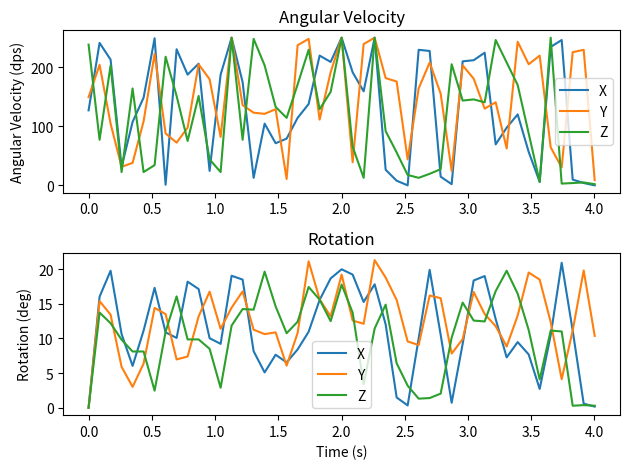

Reproduce this figure in Python.
# Welcome to the IMU gyroscope test script! To proceed, please replace the following variables: 
#   delta_t: the time difference between measurements, in seconds
#   vel_hex_x: hexadecimal values of the x-axis angular velocity readings
#   vel_hex_y: hexadecimal values of the y-axis angular velocity readings
#   vel_hex_z: hexadecimal values of the z-axis angular velocity readings
#   lsb_value: sensitivity in LSB/dps, where LSB = Least Significant Bit and dps = degrees per second

import numpy as np
from functools import reduce
from math import sqrt
import matplotlib
import matplotlib.pyplot as plt

# initializing values
delta_t = 0.087 # measurements taken every 87 ms
vel_hex_x = ['8201', 'F700', 'DA00', '2001', '6E01', '9801', 'FF01', '0102', 'EC01', 'C001', 'D301', '1902', 'C002', 'FFFF', 'B302', '0D02', '6B01', '4901', '5101', '7501', '8D01', 'E101', 'D601', 'FFFF', 'C401', 'A301', 'FFFF', '1B01', '0801', '0001', 'EB00', 'E900', '0F01', '0201', 'D700', 'D900', 'E600', '4700', '6400', '7B00', '3A00', '0600', 'EFFF', 'FBFF', '0A00', '0400', '0000']
vel_hex_y = ['9900', 'D100', '6B00', '2000', '2700', '6F00', 'E400', '5A00', '4A00', '6400', 'D200', 'B800', '5400', 'FFFF', '8B00', '7E00', '7C00', '8400', '0B00', 'F2FF', 'FDFF', '7200', 'C400', 'FFFF', '2800', 'F4FF', 'FFFF', 'BA00', 'B400', '2D00', 'A800', 'D500', '9F00', '1900', 'CFFF', 'B8FF', '84FF', '9000', '4000', 'F8FF', 'D1FF', 'E0FF', '4200', '1F00', 'E6FF', 'EAFF', '0900']
vel_hex_z = ['F402', '4F02', 'D001', '1702', 'A802', '1703', '2304', 'DF03', '9B03', '4D03', '9B03', '2D04', '1705', 'FFFF', '4F05', 'FE03', 'D002', '8802', '7502', 'AF02', 'EB02', '8403', 'A203', 'FFFF', '4303', '0D03', 'FFFF', '5E02', '3902', '1202', '0D02', '1402', '1C02', 'D201', '9301', '9501', '9001', 'FC00', 'D500', 'AE00', '5A00', '0600', 'FFFF', '0300', '0400', '0500', '0200']
lsb_value = 262.144 # LSB/dps

# making arrays of zero
vel_dec_x = np.zeros(len(vel_hex_x))
vel_dec_y = np.zeros(len(vel_hex_x))
vel_dec_z = np.zeros(len(vel_hex_x))

time_array = np.zeros(len(vel_hex_x))
lsb_matrix = np.zeros(len(vel_hex_x))

vel_values_x = np.zeros(len(vel_hex_x))
vel_values_y = np.zeros(len(vel_hex_x))
vel_values_z = np.zeros(len(vel_hex_x))

dist_values_x = np.zeros(len(vel_hex_x))
dist_values_y = np.zeros(len(vel_hex_x))
dist_values_z = np.zeros(len(vel_hex_x))

# filling in time and LSB/g arrays
for i in range(len(time_array)):
    if i > 0:
        time_array[i] = time_array[i - 1] + delta_t

for i in range(len(vel_hex_x)):
    lsb_matrix[i] = lsb_value

# converting angular velocity measurements to dps
for i in range(len(vel_hex_x)): # converting from hexadecimal to decimal
    vel_dec_x[i] = reduce(lambda x, y: x*16 + y, [int(char, 16) for char in vel_hex_x[i]])
    vel_dec_y[i] = reduce(lambda x, y: x*16 + y, [int(char, 16) for char in vel_hex_y[i]])
    vel_dec_z[i] = reduce(lambda x, y: x*16 + y, [int(char, 16) for char in vel_hex_z[i]])

vel_values_x = np.divide(vel_dec_x,lsb_matrix) # in dps (degrees per second)
vel_values_y = np.divide(vel_dec_y,lsb_matrix)
vel_values_z = np.divide(vel_dec_z,lsb_matrix)

# integrating to angular distance travelled (rotation)
for i in range(len(vel_values_x) - 1):
    dist_values_x[i + 1] = delta_t*(vel_values_x[i] + vel_values_x[i + 1])/2
    dist_values_y[i + 1] = delta_t*(vel_values_y[i] + vel_values_y[i + 1])/2
    dist_values_z[i + 1] = delta_t*(vel_values_z[i] + vel_values_z[i + 1])/2

# printing total displacement
total_distance_x = sum(dist_values_x)
total_distance_y = sum(dist_values_y)
total_distance_z = sum(dist_values_z)

print("Total rotation in the x-axis: " + str(total_distance_x) + " degrees")
print("Total rotation in the y-axis: " + str(total_distance_y) + " degrees")
print("Total rotation in the z-axis: " + str(total_distance_z) + " degrees")

# plotting results
plot1 = plt.subplot2grid((2, 2), (0, 0), colspan=2) 
plot2 = plt.subplot2grid((2, 2), (1, 0), colspan=2) 

plot1.plot(time_array, vel_values_x, label = 'X')
plot1.plot(time_array, vel_values_y, label = 'Y')
plot1.plot(time_array, vel_values_z, label = 'Z')
plot1.set_title("Angular Velocity")
plot1.set_ylabel("Angular Velocity (dps)")
plot1.legend()

plot2.plot(time_array, dist_values_x, label = 'X')
plot2.plot(time_array, dist_values_y, label = 'Y')
plot2.plot(time_array, dist_values_z, label = 'Z')
plot2.set_title("Rotation")
plot2.set_xlabel("Time (s)")
plot2.set_ylabel("Rotation (deg)")
plot2.legend()

plt.tight_layout() 
plt.show()